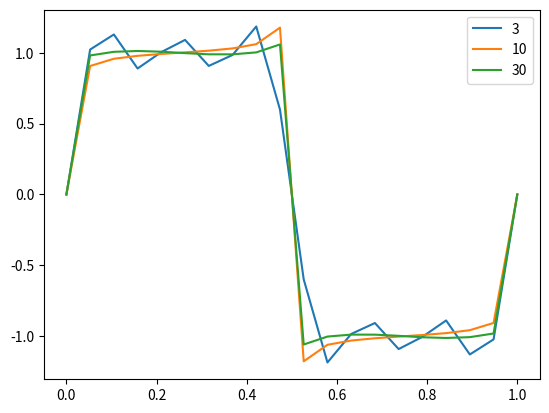

The matplotlib source for this figure:
import numpy as np
import math
import matplotlib.pyplot as plt

xt = np.linspace(0, 1, 20)
n = [3, 10, 30]


def fourier(values, order):
    i = np.arange(1, order+1)[:, np.newaxis].T
    values = values[:, np.newaxis]
    S = (1 / ((2 * i) - 1)) * np.sin(((2 * i) - 1) * 2 * math.pi * values) * 4 / math.pi
    S_sum = np.sum(S, axis=1)
    return S_sum


for n_val in n:
    plt.plot(xt, fourier(xt, n_val), label=n_val)
plt.legend()
plt.show()
